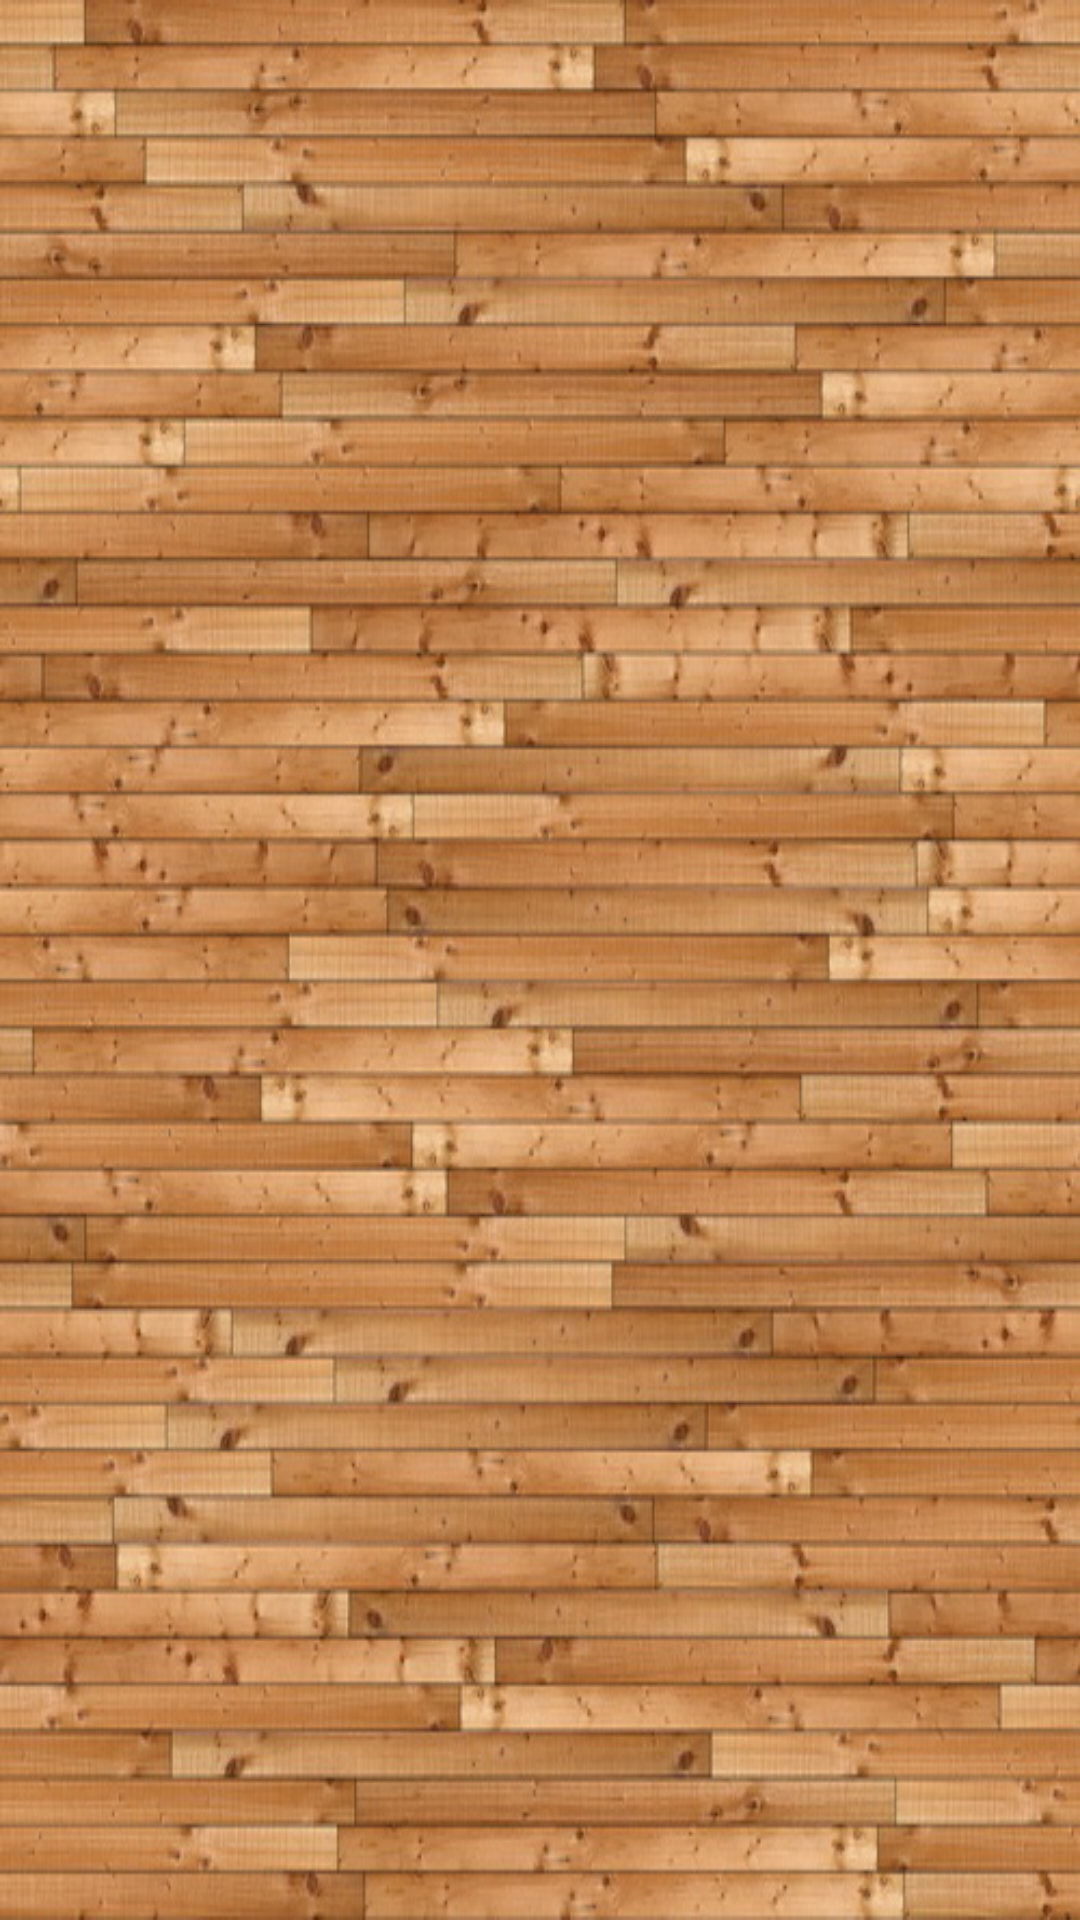

Produce the Android XML layout that renders to this screen, including the resource entries it uses.
<!-- AndroidManifest.xml: application theme AppTheme -->
<!-- res/layout/activity_offers.xml -->
<?xml version="1.0" encoding="utf-8"?>
<LinearLayout xmlns:android="http://schemas.android.com/apk/res/android"
    xmlns:tools="http://schemas.android.com/tools"
    android:id="@+id/activity_offers"
    android:layout_width="match_parent"
    android:layout_height="match_parent"
    tools:context="com.example.iliuxa.refactorbalina.view.OffersActivity"
    android:background="@drawable/list_background">

    <android.support.v7.widget.RecyclerView
        android:layout_width="match_parent"
        android:layout_height="match_parent"
        android:layout_alignParentTop="true"
        android:layout_alignParentLeft="true"
        android:layout_alignParentStart="true"
        android:id="@+id/offersList" />
</LinearLayout>
<!-- resources referenced by this layout -->
<resources>
  <!-- drawable list_background: jpg bitmap (drawable, 112763 bytes) -->
  <style name="AppTheme" parent="Theme.AppCompat.Light.DarkActionBar">
          
          <item name="colorPrimary">@color/colorPrimary</item>
          <item name="colorPrimaryDark">@color/colorPrimaryDark</item>
          <item name="colorAccent">@color/colorPrimary</item>
          <item name="android:navigationBarColor">?android:attr/colorPrimary</item>
      </style>
  <color name="colorPrimary">#f8683a</color>
  <color name="colorPrimaryDark">#d8580f</color>
</resources>
